The GitHub repository dhawsespandan/agrisense-ai contains a labelled image folder "leaf_disease_dataset" with 5 categories: alternaria leaf spot, brown spot, gray spot, healthy leaf, rust. Examples follow, each with its label.

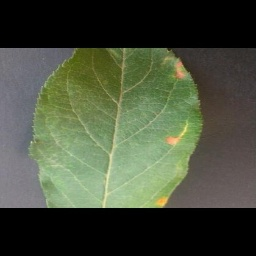
Label: alternaria leaf spot

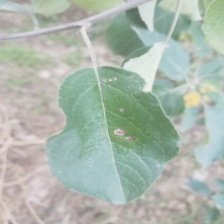
Label: gray spot

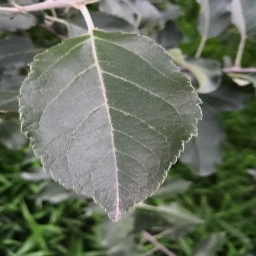
Label: healthy leaf

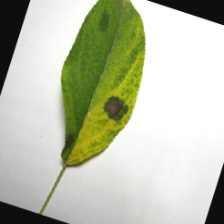
Label: brown spot

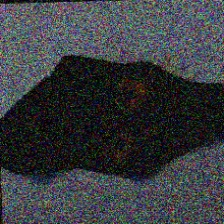
Label: rust

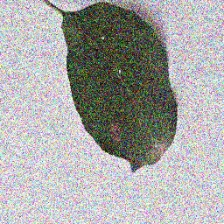
Label: gray spot
